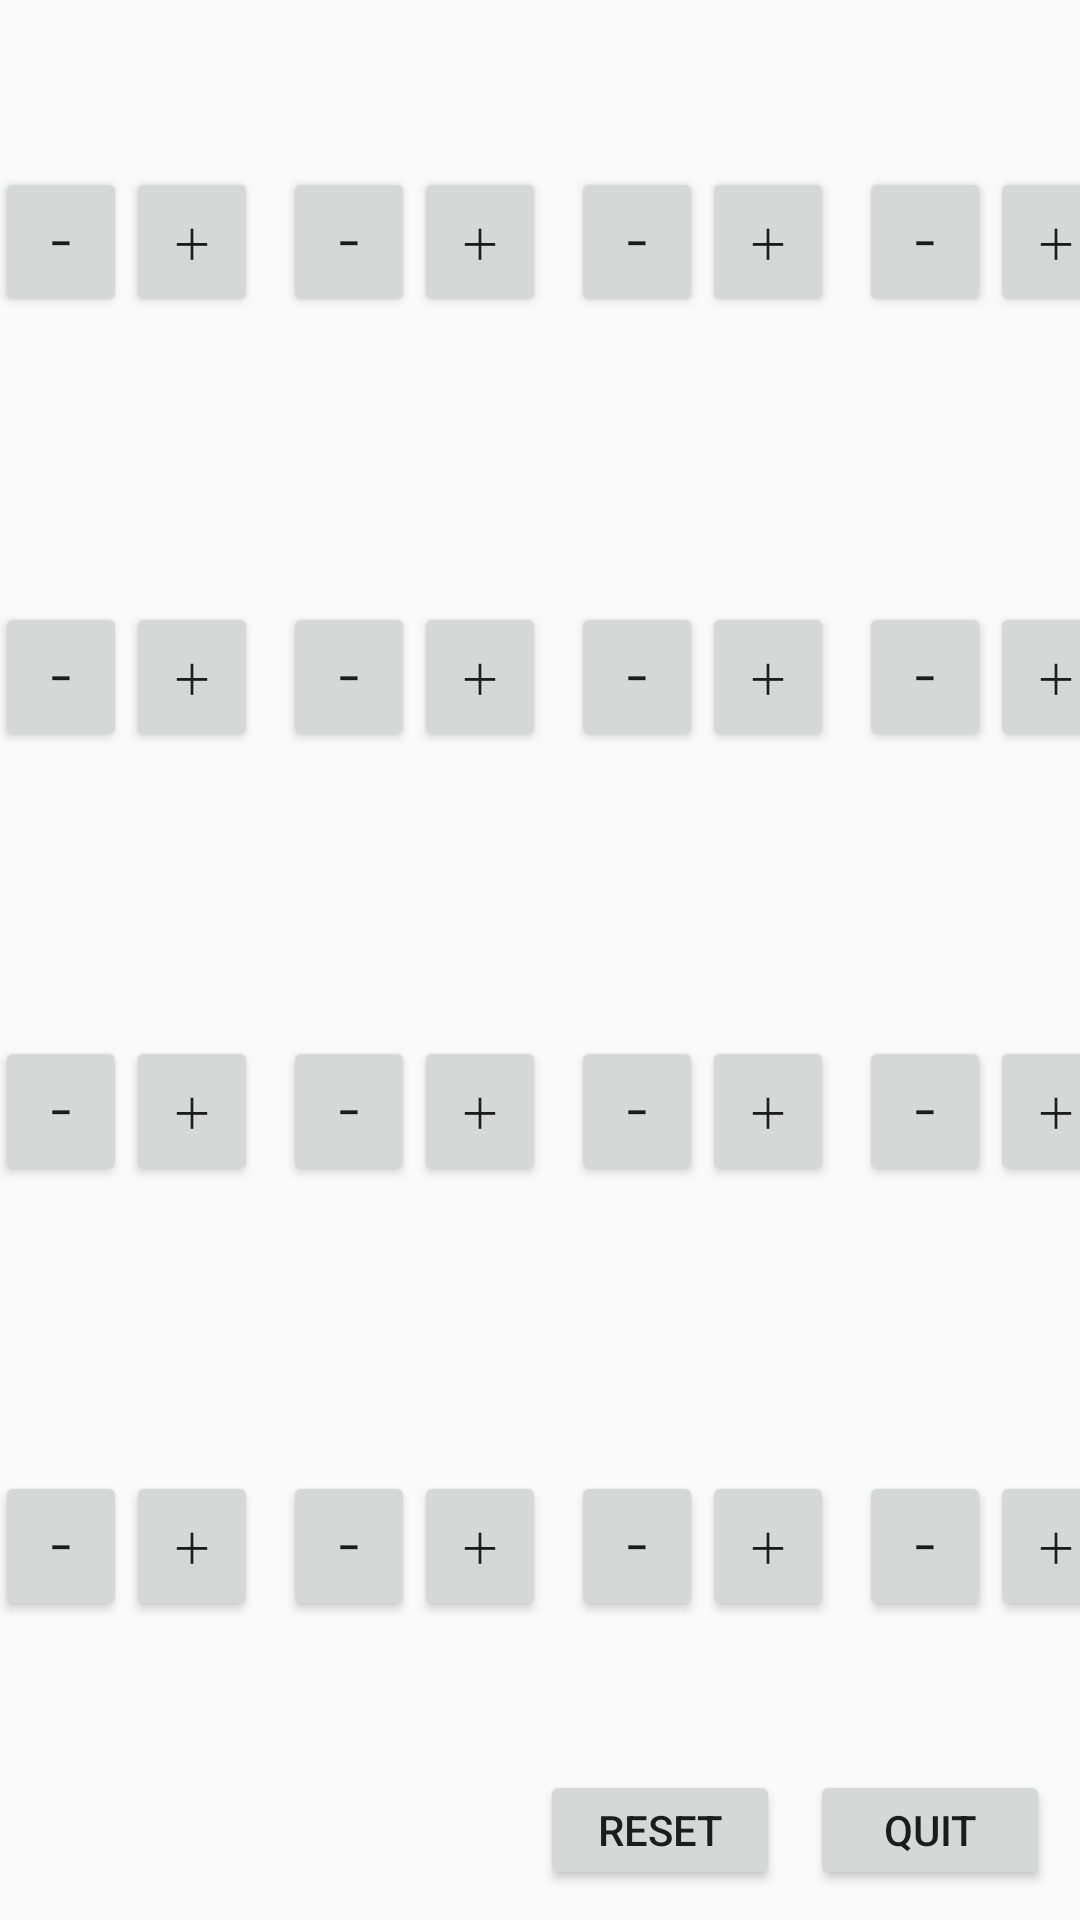

The Android layout XML behind this screen, and the referenced resources:
<!-- AndroidManifest.xml: application theme AppTheme -->
<!-- res/layout/activity_main.xml -->
<?xml version="1.0" encoding="utf-8"?>
<androidx.constraintlayout.widget.ConstraintLayout xmlns:android="http://schemas.android.com/apk/res/android"
    xmlns:app="http://schemas.android.com/apk/res-auto"
    xmlns:tools="http://schemas.android.com/tools"
    android:layout_width="match_parent"
    android:layout_height="match_parent"
    tools:context=".view.activities.MainActivity">

    <include
        android:id="@+id/player1"
        layout="@layout/player_info"
        android:layout_width="match_parent"
        android:layout_height="wrap_content"
        app:layout_constraintEnd_toEndOf="parent"
        app:layout_constraintStart_toStartOf="parent"
        app:layout_constraintTop_toTopOf="parent"
        app:layout_constraintBottom_toTopOf="@+id/player2"/>

    <include
        android:id="@+id/player2"
        layout="@layout/player_info"
        android:layout_width="match_parent"
        android:layout_height="wrap_content"
        app:layout_constraintEnd_toEndOf="parent"
        app:layout_constraintStart_toStartOf="parent"
        app:layout_constraintTop_toBottomOf="@id/player1"
        app:layout_constraintBottom_toTopOf="@+id/player3"/>

    <include
        android:id="@+id/player3"
        layout="@layout/player_info"
        android:layout_width="match_parent"
        android:layout_height="wrap_content"
        app:layout_constraintEnd_toEndOf="parent"
        app:layout_constraintStart_toStartOf="parent"
        app:layout_constraintTop_toBottomOf="@id/player2"
        app:layout_constraintBottom_toTopOf="@+id/player4"/>

    <include
        android:id="@+id/player4"
        layout="@layout/player_info"
        android:layout_width="match_parent"
        android:layout_height="wrap_content"
        app:layout_constraintEnd_toEndOf="parent"
        app:layout_constraintStart_toStartOf="parent"
        app:layout_constraintTop_toBottomOf="@id/player3"
        app:layout_constraintBottom_toTopOf="@+id/resetButton"/>

    <Button
        android:id="@+id/resetButton"
        android:layout_width="80dp"
        android:layout_height="0dp"
        android:layout_marginBottom="10dp"
        android:layout_marginEnd="10dp"
        android:onClick="resetAllPoints"
        android:text="@string/textResetButton"
        app:layout_constraintEnd_toStartOf="@id/quitButton"
        app:layout_constraintBottom_toBottomOf="parent"
        app:layout_constraintDimensionRatio="H,2:1"/>

    <Button
        android:id="@+id/quitButton"
        android:layout_width="80dp"
        android:layout_height="0dp"
        android:layout_marginBottom="10dp"
        android:layout_marginEnd="10dp"
        android:onClick="quit"
        android:text="@string/textQuitButton"
        app:layout_constraintEnd_toEndOf="parent"
        app:layout_constraintBottom_toBottomOf="parent"
        app:layout_constraintDimensionRatio="H,2:1"/>

</androidx.constraintlayout.widget.ConstraintLayout>
<!-- res/layout/player_info.xml (included above) -->
<?xml version="1.0" encoding="utf-8"?>
<androidx.constraintlayout.widget.ConstraintLayout
    xmlns:android="http://schemas.android.com/apk/res/android"
    xmlns:app="http://schemas.android.com/apk/res-auto"
    xmlns:tools="http://schemas.android.com/tools"
    android:layout_width="match_parent"
    android:layout_height="wrap_content">

    <TextView
        android:id="@+id/player_name"
        android:layout_width="90dp"
        android:layout_height="60dp"
        android:layout_marginStart="10dp"
        android:layout_marginTop="5dp"
        android:layout_marginEnd="5dp"
        android:autoSizeMaxTextSize="30sp"
        android:autoSizeMinTextSize="12sp"
        android:autoSizeTextType="uniform"
        android:gravity="center_horizontal|center_vertical"
        android:maxLines="2"
        app:layout_constraintEnd_toStartOf="@+id/cities"
        app:layout_constraintStart_toStartOf="parent"
        app:layout_constraintTop_toTopOf="parent"
        app:layout_constraintBottom_toTopOf="@+id/points"/>

    <TextView
        android:id="@+id/points"
        android:layout_width="50dp"
        android:layout_height="45dp"
        android:gravity="center_horizontal|center_vertical"
        android:textSize="35sp"
        app:layout_constraintStart_toStartOf="parent"
        app:layout_constraintEnd_toStartOf="@+id/cities"
        app:layout_constraintTop_toBottomOf="@+id/player_name"
        app:layout_constraintBottom_toTopOf="@+id/longest_roads"/>

    <include
        android:id="@+id/cities"
        layout="@layout/single_count"
        android:layout_width="wrap_content"
        android:layout_height="wrap_content"
        android:layout_marginBottom="0dp"
        android:layout_marginStart="5dp"
        android:layout_marginEnd="5dp"
        app:layout_constraintStart_toEndOf="@+id/player_name"
        app:layout_constraintEnd_toStartOf="@+id/settlements"
        app:layout_constraintTop_toTopOf="parent" />

    <include
        android:id="@+id/settlements"
        layout="@layout/single_count"
        android:layout_width="wrap_content"
        android:layout_height="wrap_content"
        android:layout_marginBottom="0dp"
        android:layout_marginStart="5dp"
        android:layout_marginEnd="5dp"
        app:layout_constraintStart_toEndOf="@+id/cities"
        app:layout_constraintEnd_toStartOf="@+id/roads"
        app:layout_constraintTop_toTopOf="parent"  />

    <include
        android:id="@+id/roads"
        layout="@layout/single_count"
        android:layout_width="wrap_content"
        android:layout_height="wrap_content"
        android:layout_marginStart="5dp"
        android:layout_marginEnd="5dp"
        app:layout_constraintStart_toEndOf="@+id/settlements"
        app:layout_constraintEnd_toStartOf="@+id/knights"
        app:layout_constraintTop_toTopOf="parent" />

    <include
        android:id="@+id/knights"
        layout="@layout/single_count"
        android:layout_width="wrap_content"
        android:layout_height="wrap_content"
        android:layout_marginStart="5dp"
        android:layout_marginEnd="5dp"
        app:layout_constraintStart_toEndOf="@+id/roads"
        app:layout_constraintEnd_toStartOf="@+id/develops"
        app:layout_constraintTop_toTopOf="parent" />

    <include
        android:id="@+id/develops"
        layout="@layout/single_count"
        android:layout_width="wrap_content"
        android:layout_height="wrap_content"
        android:layout_marginStart="5dp"
        android:layout_marginEnd="10dp"
        app:layout_constraintStart_toEndOf="@+id/knights"
        app:layout_constraintEnd_toEndOf="parent"
        app:layout_constraintTop_toTopOf="parent" />

    <TextView
        android:id="@+id/longest_roads"
        android:layout_width="wrap_content"
        android:layout_height="wrap_content"
        android:layout_marginBottom="5dp"
        android:gravity="center_horizontal|center_vertical"
        app:layout_constraintBottom_toBottomOf="parent"
        app:layout_constraintEnd_toStartOf="@+id/largest_army"
        app:layout_constraintStart_toStartOf="parent"
        app:layout_constraintTop_toBottomOf="@+id/points" />

    <TextView
        android:id="@+id/largest_army"
        android:layout_width="wrap_content"
        android:layout_height="wrap_content"
        android:layout_marginBottom="5dp"
        android:gravity="center_horizontal|center_vertical"
        app:layout_constraintTop_toBottomOf="@+id/points"
        app:layout_constraintStart_toEndOf="@+id/longest_roads"
        app:layout_constraintEnd_toStartOf="@+id/cities"
        app:layout_constraintBottom_toBottomOf="parent"/>

</androidx.constraintlayout.widget.ConstraintLayout>
<!-- res/layout/single_count.xml (included above) -->
<?xml version="1.0" encoding="utf-8"?>
<androidx.constraintlayout.widget.ConstraintLayout
    xmlns:android="http://schemas.android.com/apk/res/android"
    xmlns:app="http://schemas.android.com/apk/res-auto"
    android:layout_width="88dp"
    android:layout_height="100dp">

    <TextView
        android:id="@+id/count"
        android:layout_width="60dp"
        android:layout_height="40dp"
        android:layout_marginStart="12dp"
        android:layout_marginTop="0dp"
        android:textSize="30sp"
        app:layout_constraintStart_toStartOf="parent"
        app:layout_constraintTop_toTopOf="parent" />

    <Button
        android:id="@+id/up"
        android:layout_width="44dp"
        android:layout_height="50dp"
        android:layout_marginTop="5dp"
        android:layout_marginLeft="30dp"
        android:onClick="changeCount"
        android:text="@string/textPoint1up"
        app:layout_constraintStart_toStartOf="@+id/count"
        app:layout_constraintTop_toBottomOf="@+id/count" />

    <Button
        android:id="@+id/down"
        android:layout_width="44dp"
        android:layout_height="50dp"
        android:layout_marginTop="5dp"
        android:layout_marginRight="30dp"
        android:onClick="changeCount"
        android:text="@string/textPoint1down"
        app:layout_constraintEnd_toEndOf="@+id/count"
        app:layout_constraintTop_toBottomOf="@+id/count" />

</androidx.constraintlayout.widget.ConstraintLayout>
<!-- resources referenced by this layout -->
<resources>
  <string name="textPoint1down">−</string>
  <string name="textPoint1up">＋</string>
  <string name="textQuitButton">Quit</string>
  <string name="textResetButton">Reset</string>
  <style name="AppTheme" parent="Theme.AppCompat.Light.DarkActionBar">
          
          <item name="colorPrimary">@color/colorPrimary</item>
          <item name="colorPrimaryDark">@color/colorPrimaryDark</item>
          <item name="colorAccent">@color/colorAccent</item>
  
          <item name="windowNoTitle">true</item>
          <item name="windowActionBar">false</item>
          <item name="android:windowFullscreen">true</item>
          <item name="android:windowContentOverlay">@null</item>
      </style>
  <color name="colorPrimary">#6200EE</color>
  <color name="colorPrimaryDark">#3700B3</color>
  <color name="colorAccent">#03DAC5</color>
</resources>
